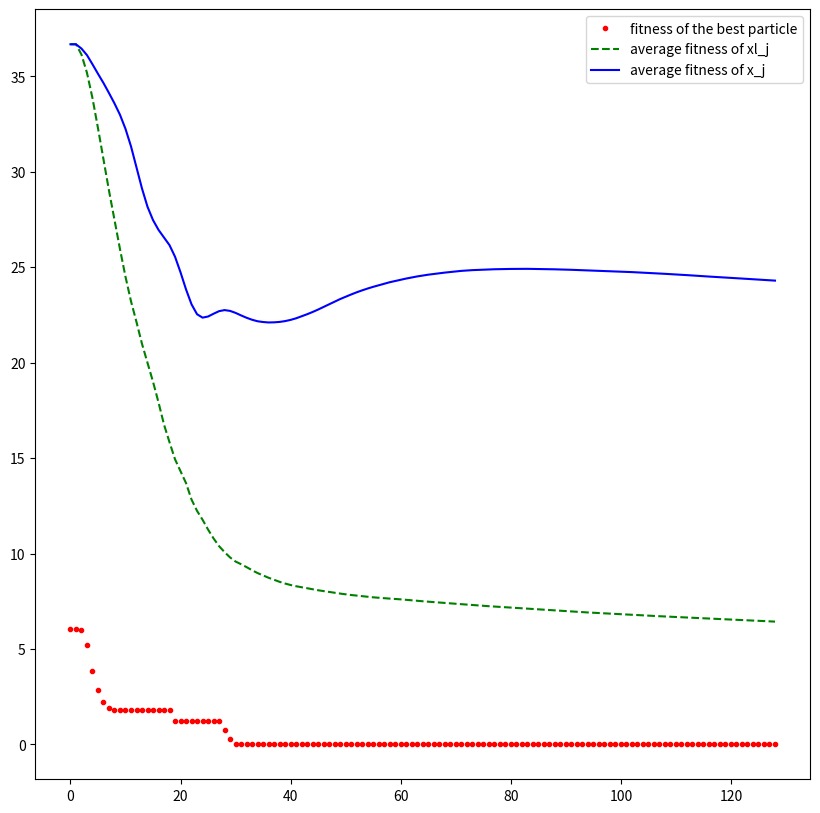

Source code (Python): (Note: this script raises an exception after producing the figure.)
#!/usr/bin/env python
import matplotlib.pyplot as plt
from matplotlib.ticker import MaxNLocator
from random import uniform, seed
from math import cos, pi  # , exp, sqrt
from typing import List


# region problem setting
n = 2

def f(Xj: List[float]) -> float:
	""" Rastrigin function """
	return 10 * n + sum(Xj[i]**2 - 10 * cos(2 * pi * Xj[i]) for i in range(n))

b_lo, b_up = -5.12, 5.12

# def f(Xj: List[float]) -> float:
# 	""" Rosenbrock's function """
# 	return sum(100 * (Xj[i + 1] - Xj[i]**2)**2 + (1 - Xj[i])**2 for i in range(n - 1))

# b_lo, b_up = -5, 5

# def f(Xj: List[float]) -> float:
# 	""" Rosenbrock's function with penalty """
# 	p1 = 100 * max((Xj[0] - 1)**3 - Xj[1] + 1, 0)**2

# 	p2 = 100 * max(Xj[0] + Xj[1] - 2, 0)**2

# 	return sum(100 * (Xj[i + 1] - Xj[i]**2)**2 + (1 - Xj[i])**2 for i in range(n - 1)) + \
# 		p1 + p2

# b_lo, b_up = -5, 5

# def f(Xj: List[float]) -> float:
# 	""" Ackley function """
# 	return - 20 * exp(-.2 * sqrt(.5 * (Xj[0]**2 + Xj[1]**2))) - \
# 		exp(.5 * cos(2 * pi * Xj[0]) + cos(2 * pi * Xj[1])) + e + 20

# b_lo, b_up = 5, 5

l = 300
# endregion


# region algorithm params
seed(65547)

_omega = 0.95

step = .01

def sign(x: float) -> float:
	return (x > 0) - (x < 0)

def a(Xj: List[float], XLj: List[float], XG: List[float]) -> float:
	b1, b2 = f(Xj) - f(XLj), f(Xj) - f(XG)

	return sign(b1) * (.49 + b1**2) / (1 + b1**2 + b2**2), \
		sign(b2) * (.51 + b2**2) / (1 + b1**2 + b2**2)

max_iter = 2**7

grid_sz = 100 + 1

def omega(k):
	return _omega * (1 - k / (2 * max_iter))
# endregion


# region initial state of the swarm
X = [[uniform(b_lo, b_up) for i in range(n)] for j in range(l)]

F = [f(X[j]) for j in range(l)]

XL = X[:]

XG = X[F.index(min(F))]

V = [[uniform(-step, step) for i in range(n)] for j in range(l)]
# endregion


# region plotting (for n == 2 only)
def plot():
	fig = plt.figure(figsize=(10, 10))
	
	plt.axis([b_lo, b_up, b_lo, b_up])
	
	xs = [b_lo + (b_up - b_lo) * i / (grid_sz - 1) for i in range(grid_sz)]

	x1s, x2s = [[xs[i] for i in range(grid_sz)] for j in range(grid_sz)], \
		[[xs[j] for i in range(grid_sz)] for j in range(grid_sz)]

	fs = [[f([x1s[i][j], x2s[i][j]]) for j in range(grid_sz)] for i in range(grid_sz)]

	fs_raw = [fs[i][j] for i in range(grid_sz) for j in range(grid_sz)]

	levels = MaxNLocator(nbins=10).tick_values(min(fs_raw), max(fs_raw))

	plt.contourf(x1s, x2s, fs, levels=levels, cmap="RdBu_r")

	plt.colorbar()

	plt.contour(x1s, x2s, fs, levels=levels, colors='k')

	px1s, px2s = [X[j][0] for j in range(l)], [X[j][1] for j in range(l)]

	plt.scatter(px1s, px2s, c='k')

	plt.quiver(px1s, px2s, [V[j][0] for j in range(l)], [V[j][1] for j in range(l)], \
		scale=10)

	plt.draw()

	plt.pause(.1)

	plt.savefig(f'img/{k}.png')

	plt.close()

def plot_err():
	ks = list(range(max_iter + 1))

	fig = plt.figure(figsize=(10, 10))

	plt.plot(ks, err_best, 'r.', label='fitness of the best particle')

	plt.plot(ks, err_local, 'g--', label='average fitness of xl_j')

	plt.plot(ks, err_mean, 'b-', label='average fitness of x_j')

	plt.legend(loc='upper right')

	plt.draw()

	plt.pause(5)

	plt.savefig('img/err.png')

	plt.close()
# endregion


# region error tracking
err_best = [f(XG)]

xy_best = [XG]

err_local = [sum(f(XL[j]) for j in range(l)) / l]

err_mean = [sum(f(X[j]) for j in range(l)) / l]

def err():
	global err_mean, err_local, err_best

	xy_best.append(XG)

	err_best.append(f(XG))

	err_local.append(sum(f(XL[j]) for j in range(l)) / l)

	err_mean.append(sum(f(X[j]) for j in range(l)) / l)

def log_err():
	with open('err.log', 'w') as out:
		for k in range(max_iter):
			out.write(f'iteration number {k}:\n'
				f'\txy_best   = {xy_best[k]},\n'
				f'\terr_best  = {err_best[k]},\n'
				f'\terr_local = {err_local[k]},\n'
				f'\terr_mean  = {err_mean[k]}.\n\n')
# endregion


# region algorithm itself
for k in range(max_iter):
	rand = [uniform(0, step) for j in range(l)]

	for j in range(l):
		a1, a2 = a(X[j], XL[j], XG)

		V[j] = [omega(k) * V[j][i] + rand[j] * (a1 * (XL[j][i] - X[j][i]) + \
			a2 * (XG[i] - X[j][i])) for i in range(n)]

	# if n == 2:
	# 	plot()
	
	err()

	for j in range(l):
		X[j] = [X[j][i] + V[j][i] for i in range(n)]

	X = [X[j] if all(b_lo < X[j][i] < b_up for i in range(n)) else XL[j] for j in range(l)]

	XL = [XL[j] if f(XL[j]) < f(X[j]) else X[j] for j in range(l)]

	F = [f(X[j]) for j in range(l)]

	XG = XG if f(XG) < min(F) else X[F.index(min(F))]

plot_err()

log_err()
# endregion
